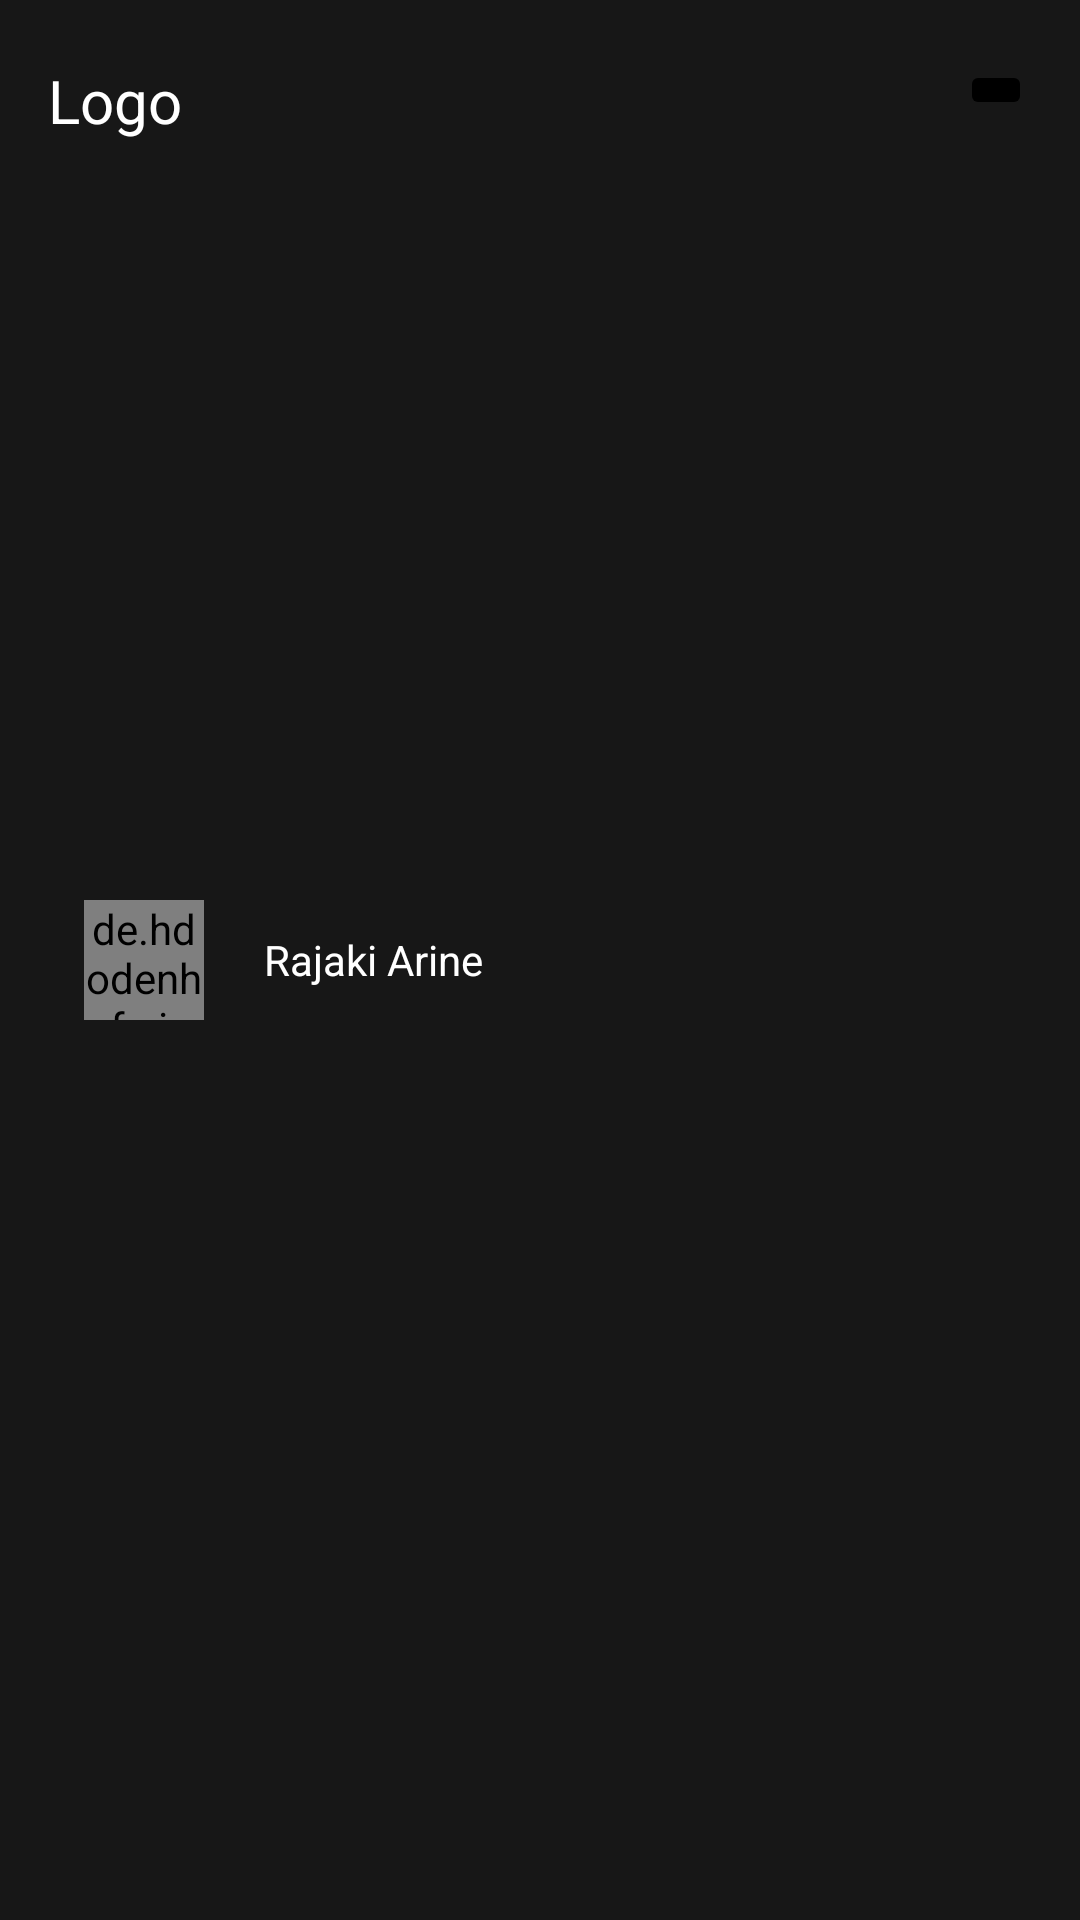

The Android layout XML behind this screen, and the referenced resources:
<!-- AndroidManifest.xml: application theme Theme.StoryboardMaker -->
<!-- res/layout/nav_header.xml -->
<?xml version="1.0" encoding="utf-8"?>
<RelativeLayout xmlns:android="http://schemas.android.com/apk/res/android"
    xmlns:app="http://schemas.android.com/apk/res-auto"
    android:layout_width="match_parent"
    android:layout_height="180dp"
    android:background="@color/LightBlack"
    android:paddingTop="20dp"
    android:paddingLeft="16dp"
    android:paddingRight="16dp"
    android:layout_marginBottom="-40dp">

    <TextView
        android:layout_width="wrap_content"
        android:layout_height="wrap_content"
        android:layout_alignParentLeft="true"
        android:text="Logo"
        android:textColor="@color/white"
        android:textSize="20sp"/>
    <ImageButton
        android:layout_width="wrap_content"
        android:layout_height="wrap_content"
        android:layout_alignParentRight="true"
        android:src="@drawable/edit_profile"
        android:backgroundTint="@color/black"
        app:tint="#fff"
        android:id="@+id/editProfile"/>
    <de.hdodenhof.circleimageview.CircleImageView
        android:layout_width="40dp"
        android:layout_height="40dp"
        android:layout_marginTop="20dp"
        android:layout_marginLeft="12dp"
        android:src="@drawable/male1"
        android:layout_centerVertical="true"
        android:id="@+id/imageView"/>
    <TextView
        android:layout_width="match_parent"
        android:layout_height="wrap_content"
        android:layout_toRightOf="@id/imageView"
        android:id="@+id/name"
        android:layout_marginLeft="20dp"
        android:layout_centerVertical="true"
        android:text="Rajaki Arine"
        android:textColor="@color/white"
        android:textSize="14sp"
        android:fontFamily="sans-serif"
        />


</RelativeLayout>
<!-- resources referenced by this layout -->
<resources>
  <color name="LightBlack">#171717</color>
  <color name="black">#FF000000</color>
  <color name="white">#FFFFFFFF</color>
  <!-- drawable male1: png bitmap (drawable, 275980 bytes) -->
  <style name="Theme.StoryboardMaker" parent="Theme.MaterialComponents.DayNight.NoActionBar">
          
          <item name="colorPrimary">@color/purple_500</item>
          <item name="colorPrimaryVariant">@color/purple_700</item>
          <item name="colorOnPrimary">@color/white</item>
          
          <item name="colorSecondary">@color/teal_200</item>
          <item name="colorSecondaryVariant">@color/teal_700</item>
          <item name="colorOnSecondary">@color/black</item>
          
          <item name="android:statusBarColor" tools:targetApi="l">?attr/colorPrimaryVariant</item>
          
          <item name="drawerArrowStyle">@style/DrawerIcon</item>
          <item name="android:listDivider">@android:color/transparent</item>
          <item name="windowActionBar">false</item>
          <item name="android:windowNoTitle">true</item>
      </style>
  <color name="purple_500">#FF6200EE</color>
  <color name="purple_700">#FF3700B3</color>
  <color name="teal_200">#FF03DAC5</color>
  <color name="teal_700">#FF018786</color>
  <style name="DrawerIcon" parent="Widget.AppCompat.DrawerArrowToggle">
          <item name="color">#AE000000</item>
      </style>
</resources>
